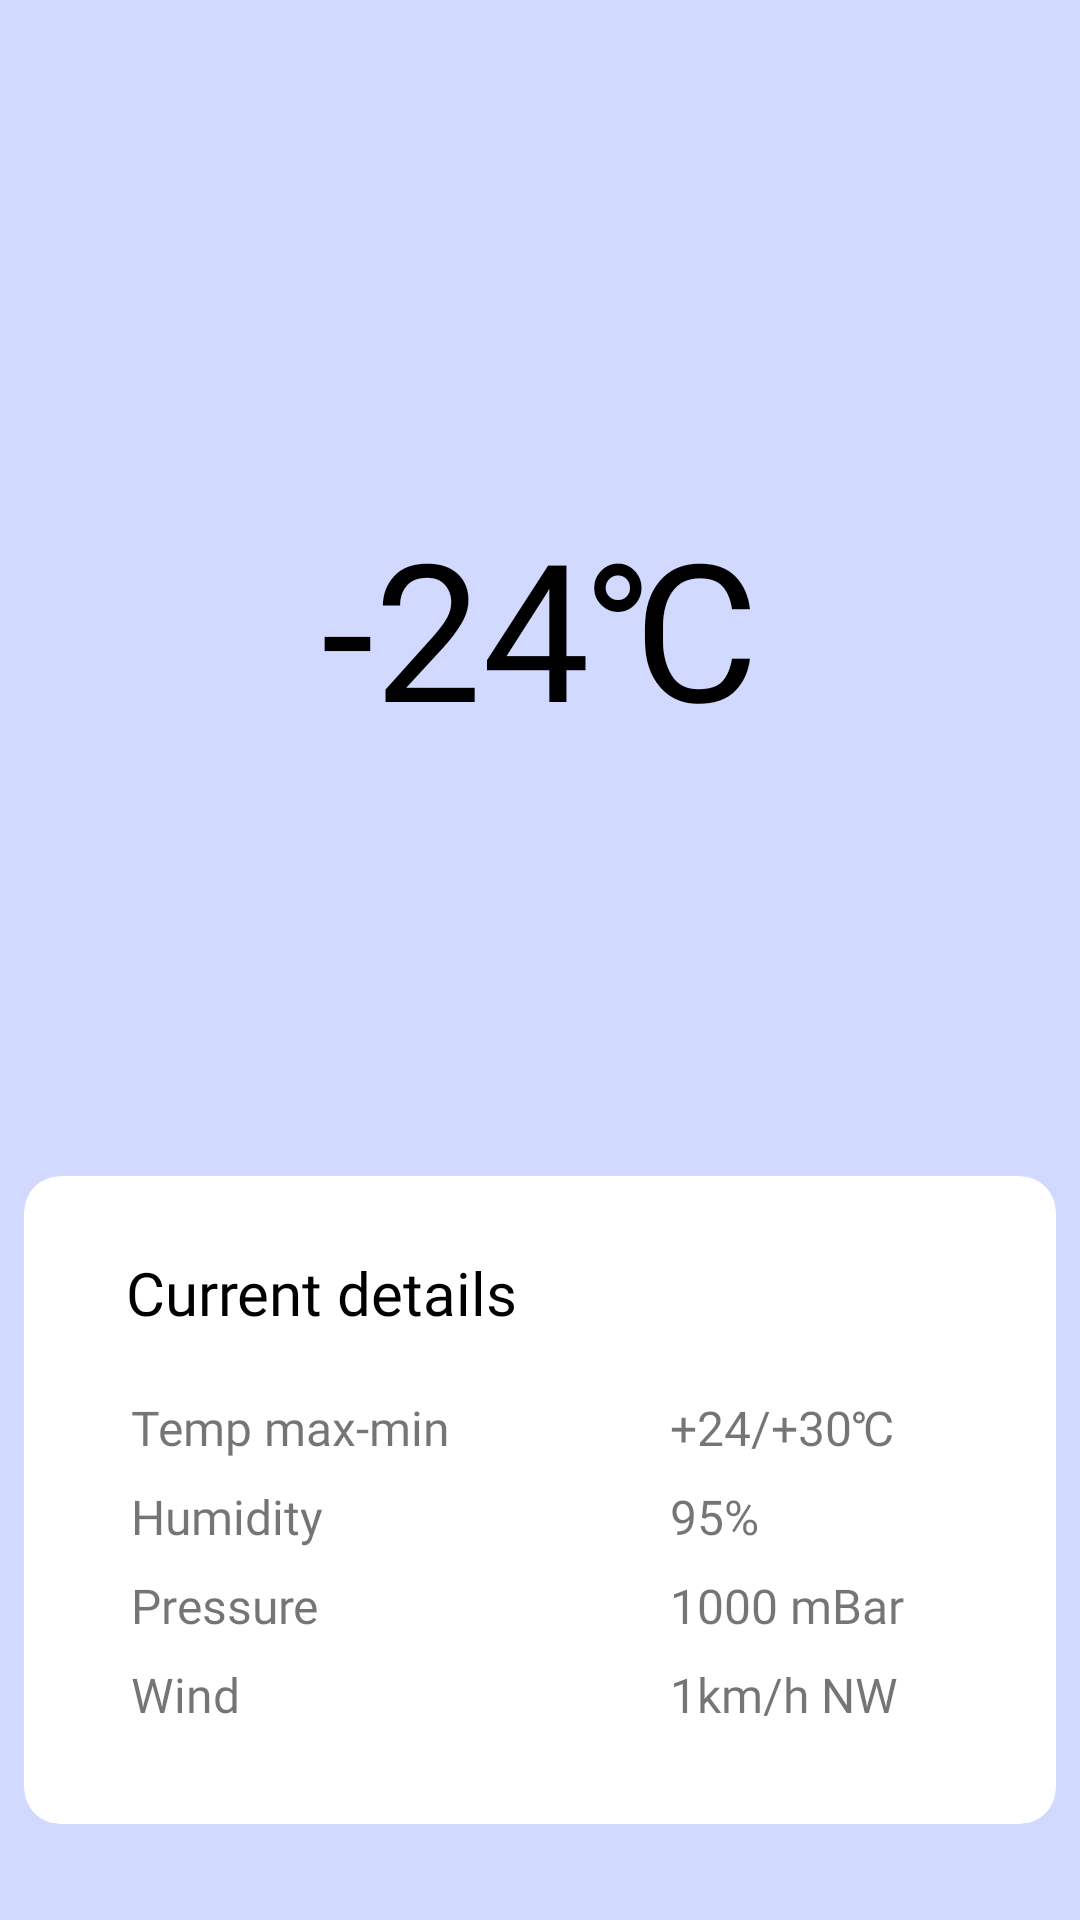

Produce the Android XML layout that renders to this screen, including the resource entries it uses.
<!-- AndroidManifest.xml: application theme AppTheme -->
<!-- res/layout/activity_city_weather.xml -->
<?xml version="1.0" encoding="utf-8"?>
<androidx.constraintlayout.widget.ConstraintLayout xmlns:android="http://schemas.android.com/apk/res/android"
    xmlns:app="http://schemas.android.com/apk/res-auto"
    xmlns:tools="http://schemas.android.com/tools"
    android:layout_width="match_parent"
    android:layout_height="match_parent"
    android:background="@color/colorBackground">

    <TextView
        android:id="@+id/tv_temp"
        android:layout_width="wrap_content"
        android:layout_height="wrap_content"
        android:fontFamily="@font/montserrat"
        android:text="@string/temp"
        android:textColor="#000"
        android:textSize="64sp"
        app:layout_constraintVertical_bias="0.3"
        app:layout_constraintVertical_chainStyle="packed"
        app:layout_constraintBottom_toTopOf="@id/iv_weather"
        app:layout_constraintEnd_toEndOf="parent"
        app:layout_constraintStart_toStartOf="parent"
        app:layout_constraintTop_toTopOf="parent" />

    <ImageView
        android:id="@+id/iv_weather"
        android:layout_width="wrap_content"
        android:layout_height="wrap_content"
        app:layout_constraintEnd_toEndOf="parent"
        app:layout_constraintStart_toStartOf="parent"
        app:layout_constraintTop_toBottomOf="@id/tv_temp"
        app:layout_constraintBottom_toBottomOf="parent"
        app:srcCompat="@drawable/d10"/>

    <include
        layout="@layout/item_card_view_details"
        tools:layout_editor_absoluteX="0dp"
        tools:layout_editor_absoluteY="0dp" />


</androidx.constraintlayout.widget.ConstraintLayout>
<!-- res/layout/item_card_view_details.xml (included above) -->
<?xml version="1.0" encoding="utf-8"?>
<androidx.coordinatorlayout.widget.CoordinatorLayout xmlns:android="http://schemas.android.com/apk/res/android"
    android:layout_width="match_parent"
    android:layout_height="match_parent"
    android:padding="8dp"
    xmlns:card_view="http://schemas.android.com/apk/res-auto">

    <androidx.cardview.widget.CardView
        android:id="@+id/cv_city_weather"
        android:layout_width="match_parent"
        android:layout_height="wrap_content"
        android:layout_gravity="bottom"
        android:layout_marginBottom="24dp"
        card_view:cardCornerRadius="12dp"
        card_view:contentPaddingBottom="8dp"
        card_view:contentPaddingTop="8dp"
        card_view:cardBackgroundColor="#ffffff"
        card_view:cardElevation="0dp">

        <include layout="@layout/item_details_city" />

    </androidx.cardview.widget.CardView>


</androidx.coordinatorlayout.widget.CoordinatorLayout>
<!-- res/layout/item_details_city.xml (included above) -->
<?xml version="1.0" encoding="utf-8"?>
<androidx.constraintlayout.widget.ConstraintLayout xmlns:android="http://schemas.android.com/apk/res/android"
    xmlns:app="http://schemas.android.com/apk/res-auto"
    android:layout_width="match_parent"
    android:layout_height="200dp">

    <TextView
        android:id="@+id/tv_title"
        android:layout_width="wrap_content"
        android:layout_height="wrap_content"
        android:fontFamily="@font/montserrat"
        android:text="@string/title"
        android:textColor="#000"
        android:textSize="20sp"
        app:layout_constraintBottom_toBottomOf="parent"
        app:layout_constraintEnd_toEndOf="parent"
        app:layout_constraintHorizontal_bias="0.16"
        app:layout_constraintStart_toStartOf="parent"
        app:layout_constraintTop_toTopOf="parent"
        app:layout_constraintVertical_bias="0.1" />

    <TextView
        android:id="@+id/tv_humidity"
        android:layout_width="wrap_content"
        android:layout_height="wrap_content"
        android:text="@string/humidity"
        android:textSize="16sp"
        android:layout_marginTop="8dp"
        android:fontFamily="@font/montserrat"
        app:layout_constraintBottom_toTopOf="@id/tv_pressure"
        app:layout_constraintStart_toStartOf="@id/tv_temp_min_max"
        app:layout_constraintTop_toBottomOf="@id/tv_temp_min_max" />

    <TextView
        android:id="@+id/tv_pressure"
        android:layout_width="wrap_content"
        android:layout_height="wrap_content"
        android:text="@string/pressure"
        android:textSize="16sp"
        android:layout_marginTop="8dp"
        android:fontFamily="@font/montserrat"
        app:layout_constraintStart_toStartOf="@id/tv_temp_min_max"
        app:layout_constraintBottom_toTopOf="@id/tv_wind"
        app:layout_constraintTop_toBottomOf="@+id/tv_humidity" />

    <TextView
        android:id="@+id/tv_wind"
        android:layout_width="wrap_content"
        android:layout_height="wrap_content"
        android:text="Wind"
        android:textSize="16sp"
        android:layout_marginTop="8dp"
        android:fontFamily="@font/montserrat"
        app:layout_constraintBottom_toBottomOf="parent"
        app:layout_constraintStart_toStartOf="@id/tv_temp_min_max"
        app:layout_constraintTop_toBottomOf="@id/tv_pressure"
        app:layout_constraintVertical_chainStyle="packed" />

    <TextView
        android:id="@+id/tv_temp_min_max"
        android:layout_width="wrap_content"
        android:layout_height="wrap_content"
        android:text="Temp max-min"
        android:textSize="16sp"
        android:layout_marginTop="8dp"
        android:fontFamily="@font/montserrat"
        app:layout_constraintEnd_toEndOf="parent"
        app:layout_constraintBottom_toTopOf="@id/tv_humidity"
        app:layout_constraintVertical_bias="0.7"
        app:layout_constraintHorizontal_bias="0.15"
        app:layout_constraintStart_toStartOf="parent"
        app:layout_constraintTop_toTopOf="parent"
        app:layout_constraintVertical_chainStyle="packed" />

    <TextView
        android:id="@+id/tv_humidity_value"
        android:layout_width="wrap_content"
        android:layout_height="wrap_content"
        android:text="@string/humidity_value"
        android:textSize="16sp"
        android:layout_marginTop="8dp"
        android:fontFamily="@font/montserrat"
        app:layout_constraintBottom_toTopOf="@id/tv_pressure_value"
        app:layout_constraintStart_toStartOf="@id/tv_temp_value"
        app:layout_constraintTop_toBottomOf="@id/tv_temp_value" />

    <TextView
        android:id="@+id/tv_pressure_value"
        android:layout_width="wrap_content"
        android:layout_height="wrap_content"
        android:text="@string/pressure_value"
        android:textSize="16sp"
        android:layout_marginTop="8dp"
        android:fontFamily="@font/montserrat"
        app:layout_constraintBottom_toTopOf="@id/tv_wind_value"
        app:layout_constraintStart_toStartOf="@id/tv_temp_value"
        app:layout_constraintTop_toBottomOf="@+id/tv_humidity_value" />

    <TextView
        android:id="@+id/tv_wind_value"
        android:layout_width="wrap_content"
        android:layout_height="wrap_content"
        android:text="@string/wind_value"
        android:textSize="16sp"
        android:layout_marginTop="8dp"
        android:fontFamily="@font/montserrat"
        app:layout_constraintBottom_toBottomOf="parent"
        app:layout_constraintStart_toStartOf="@id/tv_temp_value"
        app:layout_constraintTop_toBottomOf="@id/tv_pressure_value"
        app:layout_constraintVertical_chainStyle="packed" />

    <TextView
        android:id="@+id/tv_temp_value"
        android:layout_width="wrap_content"
        android:layout_height="wrap_content"
        android:text="@string/temp_max_min"
        android:textSize="16sp"
        android:layout_marginTop="8dp"
        android:fontFamily="@font/montserrat"
        app:layout_constraintBottom_toTopOf="@id/tv_humidity_value"
        app:layout_constraintEnd_toEndOf="parent"
        app:layout_constraintStart_toStartOf="parent"
        app:layout_constraintTop_toTopOf="parent"
        app:layout_constraintVertical_bias="0.7"
        app:layout_constraintHorizontal_bias="0.8"
        app:layout_constraintVertical_chainStyle="packed" />

</androidx.constraintlayout.widget.ConstraintLayout>
<!-- resources referenced by this layout -->
<resources>
  <color name="colorBackground">#d1d9ff</color>
  <string name="humidity">Humidity</string>
  <string name="humidity_value">95%</string>
  <string name="pressure">Pressure</string>
  <string name="pressure_value">1000 mBar</string>
  <string name="temp">-24\u2103</string>
  <string name="temp_max_min">+24/+30℃</string>
  <string name="title">Current details</string>
  <string name="wind_value">1km/h NW</string>
</resources>
